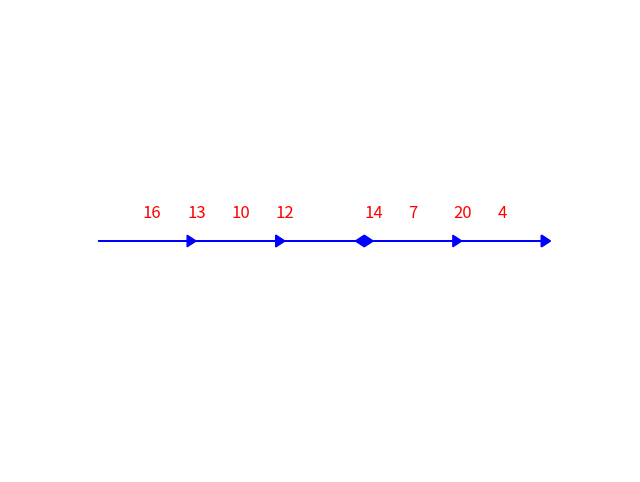

Source code (Python):
import numpy as np
import matplotlib.pyplot as plt


class EdmondsKarp:
    def __init__(self, vertices):
        self.vertices = vertices
        self.capacity = np.zeros((vertices, vertices), dtype=int)
        self.residual_capacity = self.capacity.copy()

    def add_edge(self, u, v, capacity):
        """Добавляет ребро в граф с заданной пропускной способностью"""
        self.capacity[u][v] += capacity
        self.residual_capacity[u][v] += capacity

    def bfs(self, source, sink, parent):
        """Поиск в ширину для нахождения увеличивающего пути"""
        visited = np.zeros(self.vertices, dtype=bool)
        queue = [source]
        visited[source] = True

        while queue:
            u = queue.pop(0)
            for v in range(self.vertices):
                if not visited[v] and self.residual_capacity[u][v] > 0:
                    parent[v] = u
                    queue.append(v)
                    visited[v] = True
                    if v == sink:
                        return True
        return False

    def max_flow(self, source, sink):
        """Вычисление максимального потока с использованием алгоритма Эдмондса-Карпа"""
        self.residual_capacity = np.copy(self.capacity)  # Матрица остаточной пропускной способности
        parent = np.full(self.vertices, -1, dtype=int)
        max_flow = 0

        while self.bfs(source, sink, parent):
            # Находим минимальную остаточную пропускную способность на пути
            path_flow = float('Inf')
            v = sink
            while v != source:
                u = parent[v]
                path_flow = min(path_flow, self.residual_capacity[u][v])
                v = u

            # Обновляем остаточную пропускную способность
            v = sink
            while v != source:
                u = parent[v]
                self.residual_capacity[u][v] -= path_flow
                self.residual_capacity[v][u] += path_flow
                v = u

            # Увеличиваем общий поток
            max_flow += path_flow

        return max_flow

    def visualize_graph(self):
        """Визуализация графа"""
        fig, ax = plt.subplots(figsize=(8, 6))
        for u in range(self.vertices):
            for v in range(self.vertices):
                if self.capacity[u][v] > 0:
                    ax.arrow(u, 0, v - u, 0, head_width=0.05, head_length=0.1, fc='blue', ec='blue')
                    ax.text((u + v) / 2, 0.1, f'{self.capacity[u][v]}', color='red', fontsize=12)
        ax.set_xlim(-1, self.vertices)
        ax.set_ylim(-1, 1)
        ax.axis('off')
        plt.show()


# Пример использования
ek = EdmondsKarp(6)
ek.add_edge(0, 1, 16)
ek.add_edge(0, 2, 13)
ek.add_edge(1, 2, 10)
ek.add_edge(1, 3, 12)
ek.add_edge(2, 4, 14)
ek.add_edge(3, 5, 20)
ek.add_edge(4, 3, 7)
ek.add_edge(4, 5, 4)

ek.visualize_graph()